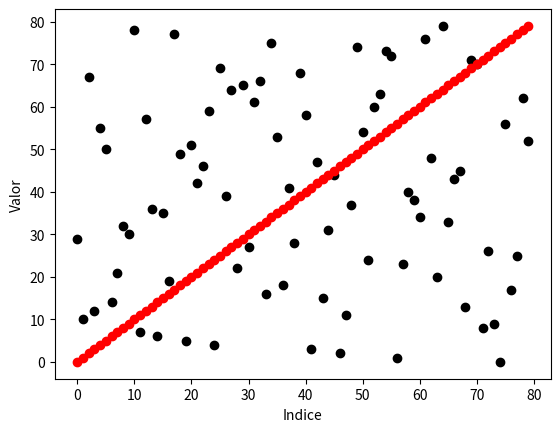

Generate this figure with matplotlib:
temperatura = 42

print(temperatura)

temperatura = "Infernal"

lista = list(range(80))
print("Lista original:", lista)

import random

# Embaralhar em inglês é "shuffle" (PS: comentários também são válidos)
random.shuffle(lista)
print("Lista embaralhada:", lista)

print("Cinco primeiros numeros:", lista[0:5])

N = len(lista)
print(N)

lista_org = lista.copy()

for i in range(N - 1):
    for j in range(i + 1, N):
        if lista_org[i] > lista_org[j]:
            lista_org[i], lista_org[j] = lista_org[j], lista_org[i]

print("Organizada:", lista_org)

import matplotlib.pyplot as plt

%matplotlib inline

plt.figure()
plt.plot(range(N), lista, 'ok')
plt.plot(range(N), lista_org, 'or')
plt.xlabel('Indice')
plt.ylabel('Valor')